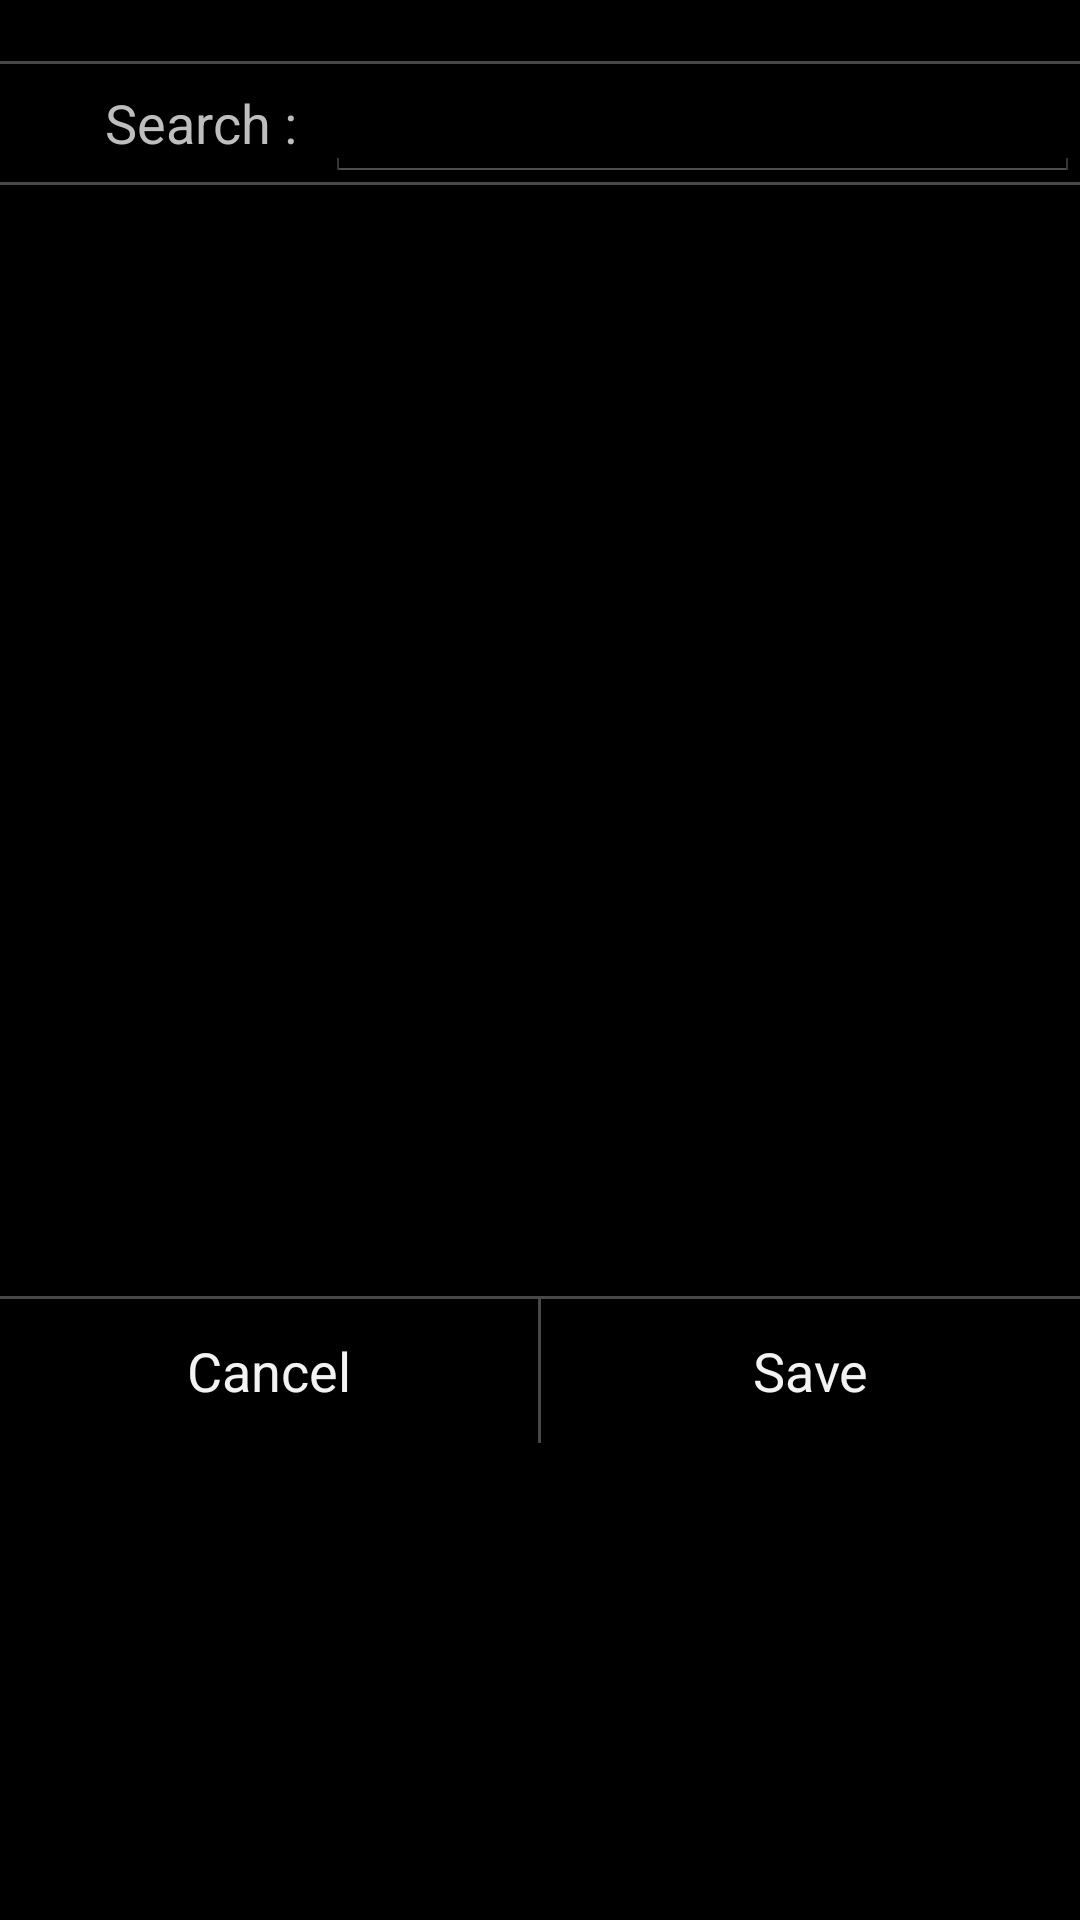

Write the Android layout XML for this screen, with the resource values it uses.
<!-- AndroidManifest.xml: application theme android:Theme.Holo -->
<!-- res/layout/radresponder4.xml -->
<?xml version="1.0" encoding="utf-8"?>
<LinearLayout xmlns:android="http://schemas.android.com/apk/res/android"
    android:layout_width="match_parent"
    android:layout_height="300dp"
    android:orientation="vertical"
    android:weightSum="1">


    <TextView
        android:layout_width="match_parent"
        android:layout_height="wrap_content"
        android:gravity="right"
        android:layout_marginRight="10dp"
        android:text=""
        android:id="@+id/sponsor"
        android:textSize="15dp" />

    <ImageView
        android:layout_width="match_parent"
        android:layout_height="1dp"
        android:background="#484848" />

    <LinearLayout
        android:layout_width="match_parent"
        android:layout_height="wrap_content"
        android:orientation="horizontal">


        <ImageView
            android:layout_width="25dp"
            android:layout_height="25dp"
            android:layout_gravity="center"
            android:layout_marginLeft="10dp"
            android:background="@drawable/search" />

        <TextView
            android:layout_width="wrap_content"
            android:layout_height="match_parent"
            android:gravity="center"
            android:text="Search : "
            android:textSize="18dp" />


        <RelativeLayout
            android:layout_width="wrap_content"
            android:layout_height="wrap_content"
            android:layout_marginLeft="5dp">


            <EditText
                android:id="@+id/select"
                android:layout_width="match_parent"
                android:layout_height="wrap_content"
                android:imeOptions="flagNoExtractUi"
                android:textSize="18dp" />

            <ImageView
                android:layout_width="20dp"
                android:layout_height="20dp"
                android:layout_centerVertical="true"
                android:layout_alignParentRight="true"
                android:layout_marginRight="18dp"
                android:layout_marginLeft="10dp"
                android:id="@+id/imgCancel"
                android:background="@drawable/cancel" />


        </RelativeLayout>

    </LinearLayout>


    <ImageView
        android:layout_width="match_parent"
        android:layout_height="1dp"
        android:background="#484848" />

    <ListView
        android:id="@+id/radresponderList"
        android:layout_width="match_parent"
        android:layout_height="0dp"
        android:layout_weight="0.7" />

    <ImageView
        android:layout_width="match_parent"
        android:layout_height="1dp"
        android:background="#484848" />

    <LinearLayout
        android:layout_width="match_parent"
        android:layout_height="wrap_content"
        android:orientation="horizontal"
        android:stackFromBottom="true"
        android:weightSum="1">

        <Button
            android:id="@+id/cancel"
            android:layout_width="0dp"
            android:layout_height="wrap_content"
            android:layout_weight="0.5"
            android:background="@null"
            android:text="Cancel"
            android:textSize="18dp" />

        <ImageView
            android:layout_width="1dp"
            android:layout_height="match_parent"
            android:background="#484848" />

        <Button
            android:id="@+id/save"
            android:layout_width="0dp"
            android:layout_height="wrap_content"
            android:layout_weight="0.5"
            android:background="@null"
            android:text="Save"
            android:textSize="18dp" />

    </LinearLayout>
</LinearLayout>
<!-- resources referenced by this layout -->
<resources>

</resources>
